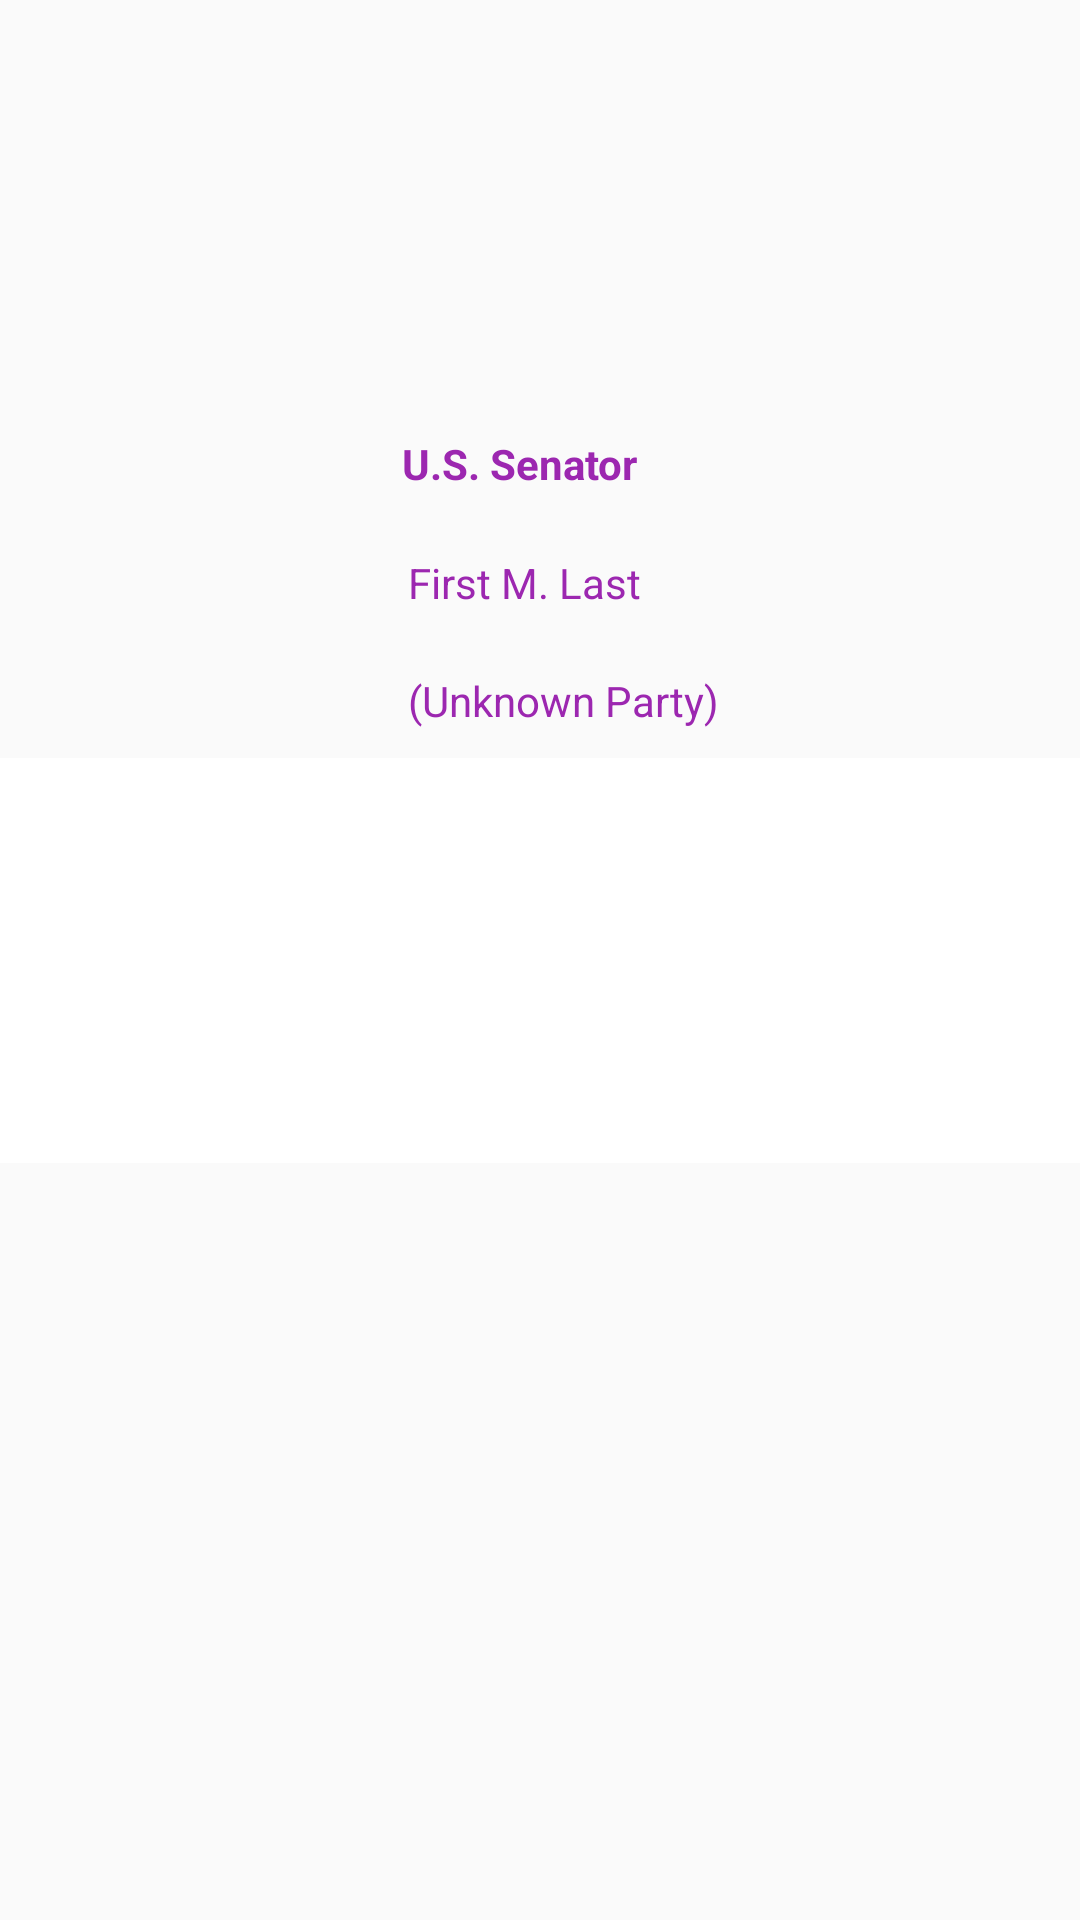

Layout XML and referenced resources for this Android screen:
<!-- AndroidManifest.xml: application theme Theme.AppCompat.Light.NoActionBar -->
<!-- res/layout/rec_item_main.xml -->
<?xml version="1.0" encoding="utf-8"?>

<androidx.constraintlayout.widget.ConstraintLayout xmlns:android="http://schemas.android.com/apk/res/android"
    android:id="@+id/RecItemCS"
    xmlns:app="http://schemas.android.com/apk/res-auto"
    xmlns:tools="http://schemas.android.com/tools"
    android:layout_width="match_parent"
    android:layout_height="wrap_content"
    android:backgroundTint="#00FFFFFF"
    android:paddingTop="0dp">

    <View
        android:id="@+id/RecItemrectangleView"
        android:layout_width="match_parent"
        android:layout_height="135dp"
        android:background="#FFFFFF"
        app:layout_constraintBottom_toBottomOf="parent"
        app:layout_constraintEnd_toEndOf="parent"
        app:layout_constraintStart_toStartOf="parent"
        app:layout_constraintTop_toTopOf="parent" />

    <ImageView
        android:id="@+id/RecItemOfficialPhoto"
        android:layout_width="116dp"
        android:layout_height="128dp"
        android:layout_marginStart="10dp"
        android:contentDescription="@string/official_photo"
        app:layout_constraintBottom_toBottomOf="@+id/RecItemrectangleView"
        app:layout_constraintStart_toStartOf="parent"
        app:layout_constraintTop_toTopOf="parent"
        app:srcCompat="@drawable/missing"
        tools:ignore="ImageContrastCheck" />

    <TextView
        android:id="@+id/RecItemJobName"
        android:layout_width="wrap_content"
        android:layout_height="wrap_content"
        android:layout_marginStart="8dp"
        android:layout_marginTop="15dp"
        android:text="@string/u_s_senator"
        android:textColor="#9C27B0"
        android:textSize="14sp"
        android:textStyle="bold"
        app:layout_constraintStart_toEndOf="@+id/RecItemOfficialPhoto"
        app:layout_constraintTop_toTopOf="@+id/RecItemOfficialPhoto" />

    <TextView
        android:id="@+id/RecItemName"
        android:layout_width="wrap_content"
        android:layout_height="wrap_content"
        android:layout_marginStart="10dp"
        android:text="@string/first_m_last"
        android:textColor="#9C27B0"
        android:textSize="14sp"
        app:layout_constraintBottom_toTopOf="@+id/RecItemParty"
        app:layout_constraintStart_toEndOf="@+id/RecItemOfficialPhoto"
        app:layout_constraintTop_toBottomOf="@+id/RecItemJobName" />

    <TextView
        android:id="@+id/RecItemParty"
        android:layout_width="wrap_content"
        android:layout_height="wrap_content"
        android:layout_marginStart="10dp"
        android:layout_marginBottom="15dp"
        android:text="@string/unknown_party"
        android:textColor="#9C27B0"
        android:textSize="14sp"
        app:layout_constraintBottom_toBottomOf="@+id/RecItemOfficialPhoto"
        app:layout_constraintStart_toEndOf="@+id/RecItemOfficialPhoto" />

</androidx.constraintlayout.widget.ConstraintLayout>
<!-- resources referenced by this layout -->
<resources>
  <string name="first_m_last">First M. Last</string>
  <string name="official_photo">official photo</string>
  <string name="u_s_senator">U.S. Senator</string>
  <string name="unknown_party">(Unknown Party)</string>
</resources>
